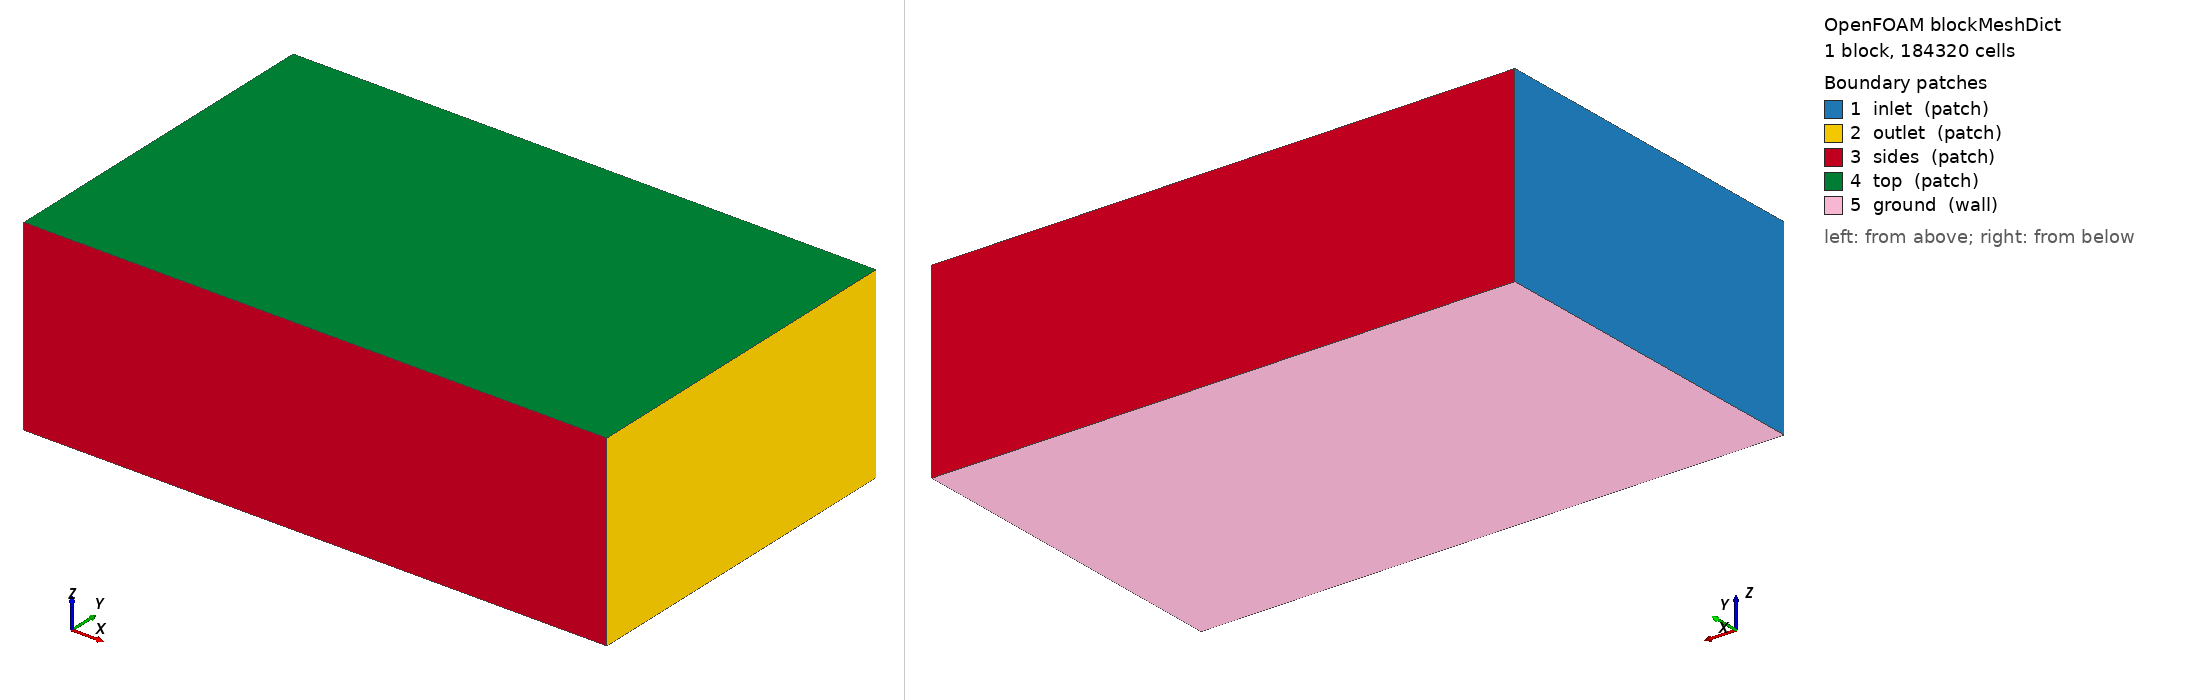

OpenFOAM case: the mesh blockMesh builds from blockMeshDict, 1 block(s), 184320 cells. Boundary patches (legend numbers): 1 inlet (patch), 2 outlet (patch), 3 sides (patch), 4 top (patch), 5 ground (wall). Left view from above one corner, right view from below the opposite corner. Boundary conditions: 2 field file(s) under 0/; 0 of 5 drawn patches have an entry in a shipped field file.

=== system/blockMeshDict ===
/*--------------------------------*- C++ -*----------------------------------*\
| =========                 |                                                 |
| \\      /  F ield         | OpenFOAM: The Open Source CFD Toolbox           |
|  \\    /   O peration     | Version:  2412                                  |
|   \\  /    A nd           | Website:  www.openfoam.com                      |
|    \\/     M anipulation  |                                                 |
\*---------------------------------------------------------------------------*/
FoamFile
{
    version     2.0;
    format      ascii;
    class       dictionary;
    object      blockMeshDict;
}
// * * * * * * * * * * * * * * * * * * * * * * * * * * * * * * * * * * * * * //

scale 1;

vertices
(
    (-6.0 -6.0 -2.448)
    (14.0 -6.0 -2.448)
    (14.0 6.0 -2.448)
    (-6.0 6.0 -2.448)
    (-6.0 -6.0 4.0)
    (14.0 -6.0 4.0)
    (14.0 6.0 4.0)
    (-6.0 6.0 4.0)
);

blocks
(
    hex (0 1 2 3 4 5 6 7) (80 48 48) simpleGrading (1 1 1)
);

edges ();

boundary
(
    inlet  { type patch; faces ((0 4 7 3)); }
    outlet { type patch; faces ((1 2 6 5)); }
    sides  { type patch; faces ((0 1 5 4) (3 7 6 2)); }
    top    { type patch; faces ((4 5 6 7)); }
    ground { type wall;  faces ((0 3 2 1)); }
);

mergePatchPairs ();
